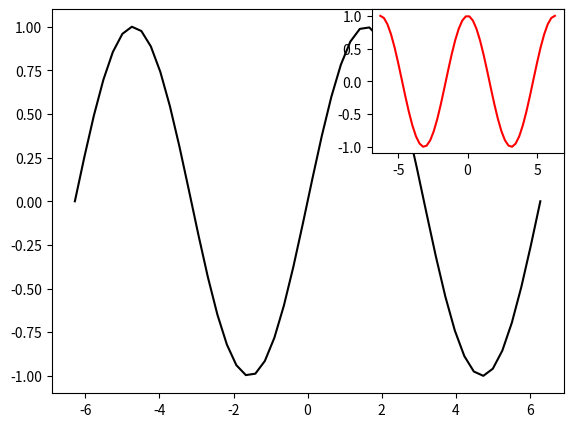

Write the Python code that produced this figure.
# -*- coding: utf-8 -*- 
from matplotlib import pyplot as plt
import numpy as np

# 生成数据
x = np.linspace(-2*np.pi, 2*np.pi)

y1 = np.sin(x)
y2 = np.cos(x)

# 绘制大图
plt.axes([.1, .1, .8, .8])
plt.plot(x, y1, 'k')

# 绘制小图
plt.axes([.6, .6, .3, .3])
plt.plot(x, y2, 'r')

plt.show()